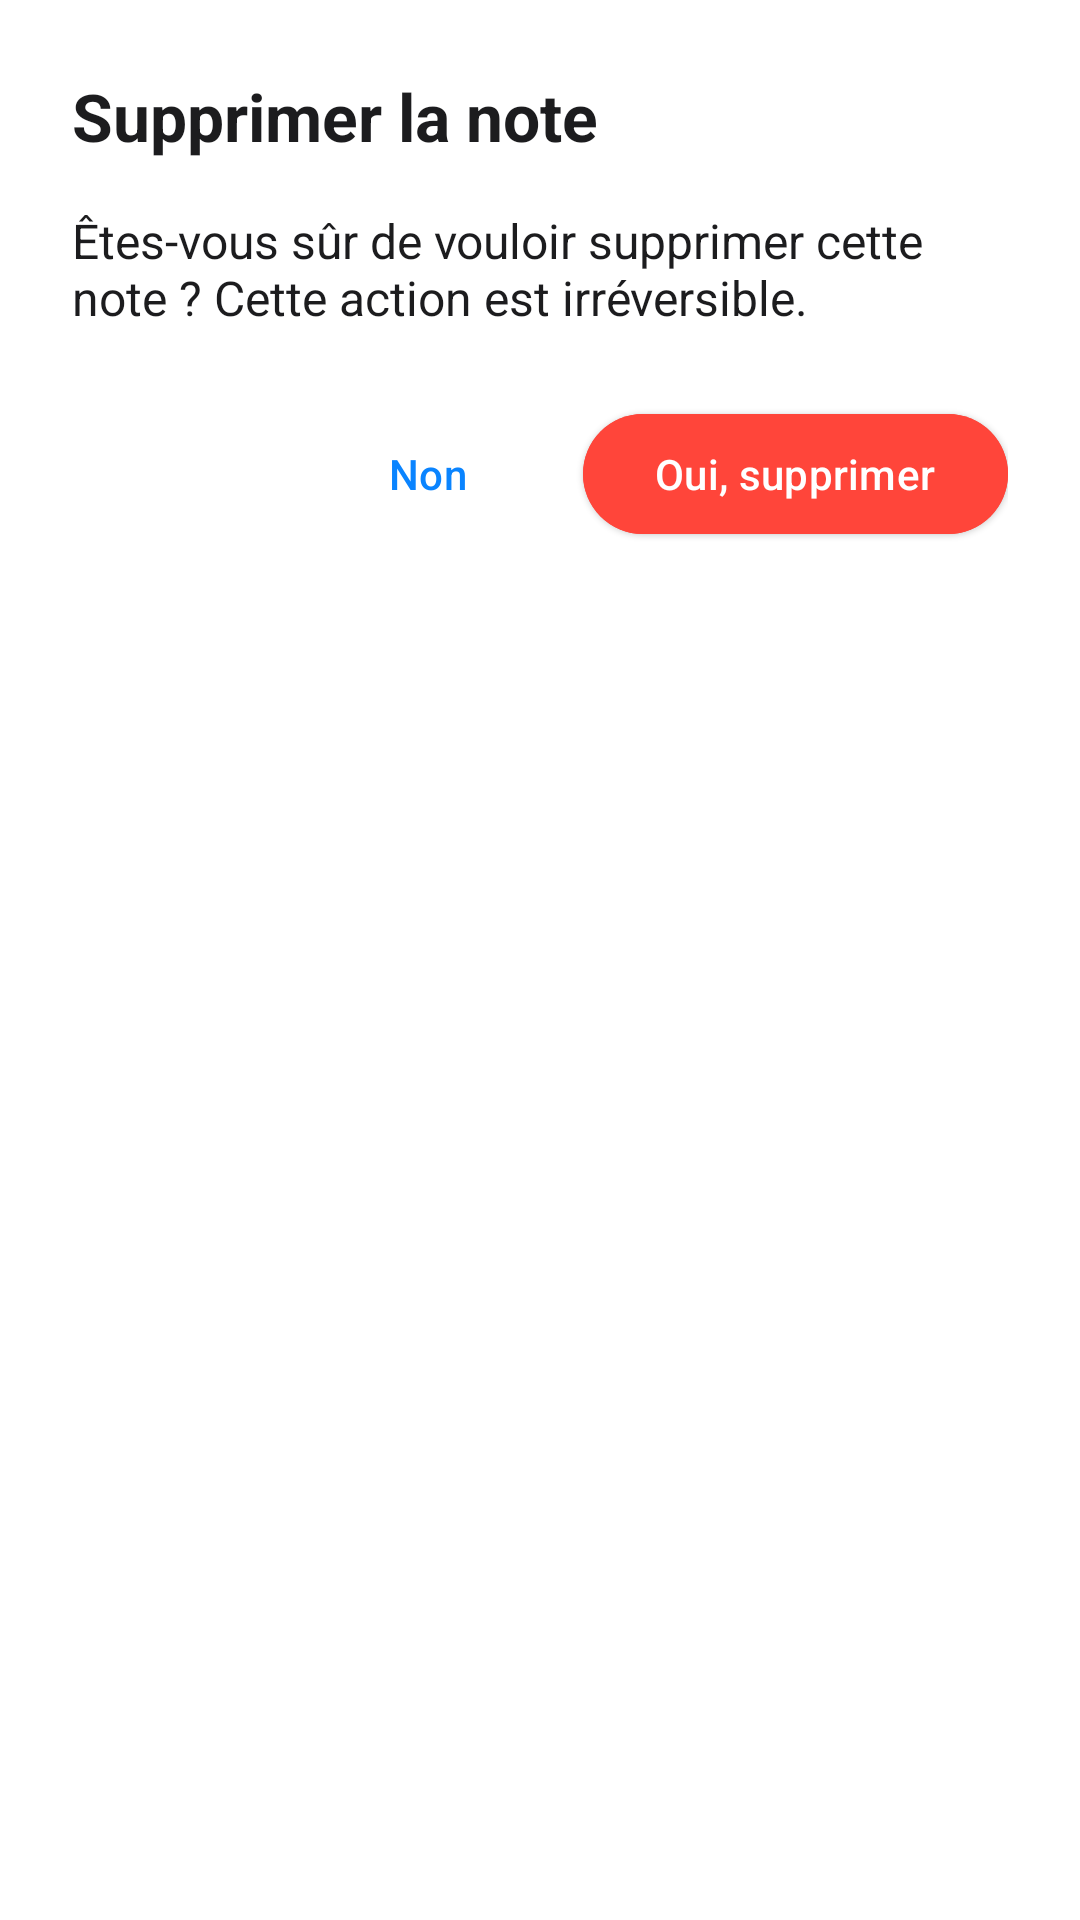

Write the Android layout XML for this screen, with the resource values it uses.
<!-- AndroidManifest.xml: application theme Theme.Calculatrice -->
<!-- res/layout/dialog_delete_note.xml -->
<?xml version="1.0" encoding="utf-8"?>
<LinearLayout xmlns:android="http://schemas.android.com/apk/res/android"
    xmlns:app="http://schemas.android.com/apk/res-auto"
    android:layout_width="match_parent"
    android:layout_height="wrap_content"
    android:background="?attr/colorSurface"
    android:orientation="vertical"
    android:padding="24dp">

    <TextView
        android:id="@+id/dialog_title"
        android:layout_width="wrap_content"
        android:layout_height="wrap_content"
        android:drawablePadding="12dp"
        android:gravity="center_vertical"
        android:text="Supprimer la note"
        android:textColor="?attr/colorOnSurface"
        android:textSize="22sp"
        android:textStyle="bold"
        app:drawableStartCompat="@drawable/ic_delete"
        app:drawableTint="@color/accent_red_error" />

    <TextView
        android:id="@+id/dialog_message"
        android:layout_width="match_parent"
        android:layout_height="wrap_content"
        android:layout_marginTop="16dp"
        android:text="Êtes-vous sûr de vouloir supprimer cette note ? Cette action est irréversible."
        android:textColor="?attr/colorOnSurface"
        android:textSize="16sp" />

    <LinearLayout
        android:layout_width="match_parent"
        android:layout_height="wrap_content"
        android:layout_marginTop="24dp"
        android:gravity="end"
        android:orientation="horizontal">

        <com.google.android.material.button.MaterialButton
            android:id="@+id/dialog_button_negative"
            style="@style/Widget.Material3.Button.TextButton"
            android:layout_width="wrap_content"
            android:layout_height="wrap_content"
            android:layout_marginEnd="8dp"
            android:text="Non" />

        <com.google.android.material.button.MaterialButton
            android:id="@+id/dialog_button_positive"
            style="@style/Widget.Material3.Button.ElevatedButton"
            android:layout_width="wrap_content"
            android:layout_height="wrap_content"
            android:backgroundTint="@color/accent_red_error"
            android:text="Oui, supprimer"
            android:textColor="@color/white" />
    </LinearLayout>

</LinearLayout>
<!-- resources referenced by this layout -->
<resources>
  <color name="accent_red_error">#FF453A</color>
  <color name="white">#FFFFFFFF</color>
  <style name="Theme.Calculatrice" parent="Base.Theme.Calculatrice" />
  <style name="Base.Theme.Calculatrice" parent="Theme.Material3.DayNight.NoActionBar">
          
          <item name="colorPrimary">@color/accent_blue</item>
          <item name="colorPrimaryVariant">@color/accent_blue</item>
          <item name="colorOnPrimary">@color/white</item>
          
          <item name="colorSecondary">@color/accent_blue</item>
          <item name="colorSecondaryVariant">@color/accent_blue</item>
          <item name="colorOnSecondary">@color/white</item>
          
          <item name="android:colorBackground">@color/light_background</item>
          
          <item name="colorSurface">@color/light_surface</item>
          
          <item name="colorOnBackground">@color/light_text_primary</item>
          <item name="colorOnSurface">@color/light_text_primary</item>
          
          <item name="colorError">@color/accent_red_error</item>
          <item name="colorOnError">@color/white</item>
  
          
          <item name="android:statusBarColor">@color/light_background</item>
          <item name="android:windowLightStatusBar">true</item>
      </style>
  <color name="accent_blue">#0A84FF</color>
  <color name="light_background">#F7F7F7</color>
  <color name="light_surface">#FFFFFF</color>
  <color name="light_text_primary">#1C1C1E</color>
</resources>
